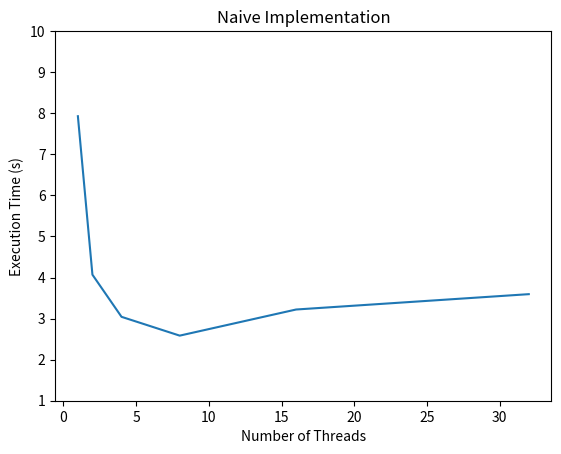
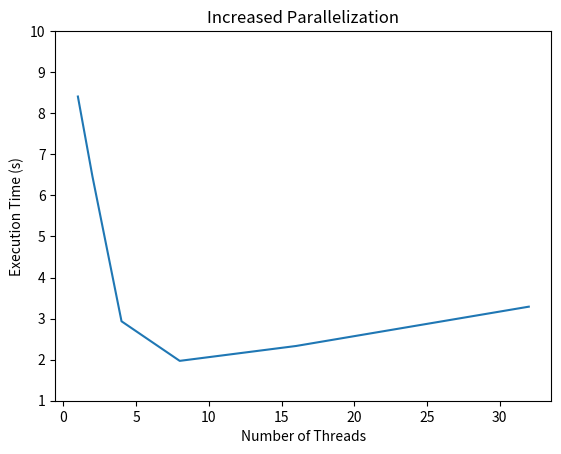
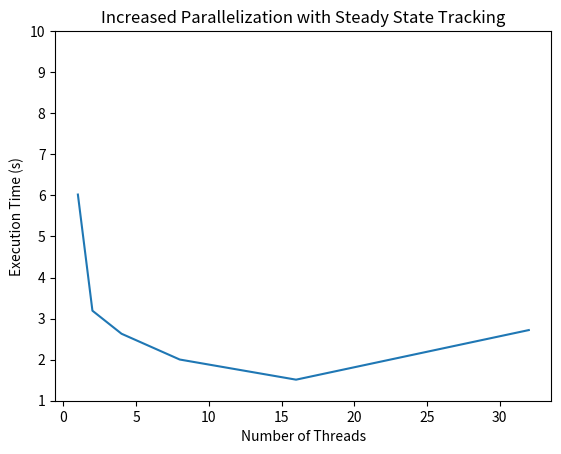

Here is the Python script that generated these plots, in order:
import matplotlib.pyplot as plot

def main():
    numThreads = [1,2,4,8,16,32]
    executionTimes = [7.928031,4.068973,3.043015,2.584986,3.221051,3.594792]
    executionTimes2 = [8.407208,6.463637,2.934534,1.970580,2.332974,3.290185]
    executionTimes3 = [6.020465,3.192295,2.631030,2.003227,1.512740,2.720293]

    plot.plot(numThreads, executionTimes)
    plot.ylim([1,10])
    plot.title("Naive Implementation")
    plot.xlabel("Number of Threads")
    plot.ylabel("Execution Time (s)")
    plot.savefig("graph1.png")
    plot.close()

    plot.plot(numThreads, executionTimes2)
    plot.ylim([1,10])
    plot.title("Increased Parallelization")
    plot.xlabel("Number of Threads")
    plot.ylabel("Execution Time (s)")
    plot.savefig("graph2.png")
    plot.close()

    plot.plot(numThreads, executionTimes3)
    plot.ylim([1,10])
    plot.title("Increased Parallelization with Steady State Tracking")
    plot.xlabel("Number of Threads")
    plot.ylabel("Execution Time (s)")
    plot.savefig("graph3.png")
    plot.close()

if __name__ == '__main__':
    main()
